Run: headless pygame with SDL's dummy video driver; simulated clock (each Clock.tick advances the game by its frame time, no real sleeping); random seed 0; keys injected as events and as key.get_pressed() state; no mouse input.
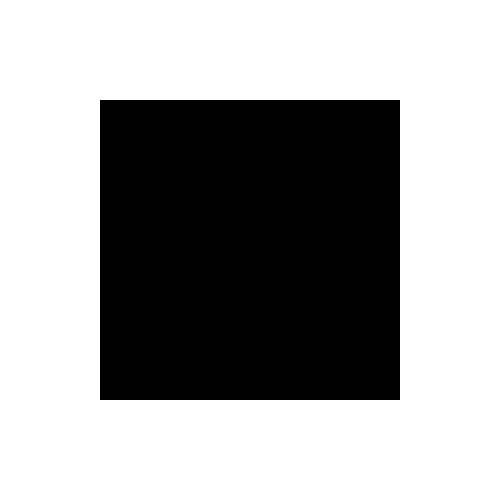
Frame 1 of 4 · flips 1–60 · no input
Frame 2 of 4 · flips 61–180 · tapped SPACE, RETURN · held RIGHT (→), D · screen unchanged from frame 1, image omitted
Frame 3 of 4 · flips 181–300 · held DOWN (↓), S · screen unchanged from frame 2, image omitted
Frame 4 of 4 · flips 301–420 · held LEFT (←), A, UP (↑), W · screen unchanged from frame 3, image omitted

The pygame program that drew these frames:

"""
Pygame Basics - Introduction to Graphics in Python
====================================================

This module introduces pygame, a popular Python library for creating 2D games
and graphics applications. Pygame provides tools for drawing shapes, handling
colors, creating windows, and much more.

Learning Objectives:
- Import and initialize pygame
- Create a window (surface) with a title
- Understand the pygame coordinate system
- Draw a basic black rectangle on a colored surface
- Use pygame's event loop to keep the window open
- Properly close a pygame application

Key Concepts:
- Surface: A 2-D image area where you can draw shapes and images
- Display: The visible window shown to the user
- Event loop: The main loop that listens for user input and updates the screen
- Coordinates: (x, y) where (0, 0) is the TOP-LEFT corner
- Fill: Painting the entire surface with one color
- Rect: A rectangle defined by (x, y, width, height)

Coordinate System:
    (0,0) ──────────────────► x increases rightward
      │
      │
      │
      ▼
    y increases downward

This is DIFFERENT from math graphs where y increases upward!
"""

# Constants for window dimensions and colors
WINDOW_WIDTH = 500
WINDOW_HEIGHT = 500
WINDOW_TITLE = "Pygame Basics"

# Color constants (R, G, B) - each value is 0-255
WHITE = (255, 255, 255)
BLACK = (0, 0, 0)
RED = (255, 0, 0)
GREEN = (0, 255, 0)
BLUE = (0, 0, 255)
GRAY = (128, 128, 128)

# Rectangle dimensions for the demo
RECT_X = 100
RECT_Y = 100
RECT_WIDTH = 300
RECT_HEIGHT = 300


def get_window_dimensions():
    """
    Return the default window dimensions.

    Returns:
        Tuple of (width, height)
    """
    return (WINDOW_WIDTH, WINDOW_HEIGHT)


def get_rect_params():
    """
    Return the parameters for the demo rectangle.

    Returns:
        Tuple of (x, y, width, height)
    """
    return (RECT_X, RECT_Y, RECT_WIDTH, RECT_HEIGHT)


def is_point_in_rect(px, py, rx, ry, rw, rh):
    """
    Check if a point (px, py) is inside a rectangle.

    The rectangle is defined by its top-left corner (rx, ry)
    and its dimensions (rw, rh).

    Args:
        px: x-coordinate of the point
        py: y-coordinate of the point
        rx: x-coordinate of the rectangle's top-left corner
        ry: y-coordinate of the rectangle's top-left corner
        rw: width of the rectangle
        rh: height of the rectangle

    Returns:
        True if the point is inside or on the rectangle, False otherwise
    """
    return rx <= px <= rx + rw and ry <= py <= ry + rh


def get_rect_center(rx, ry, rw, rh):
    """
    Calculate the center point of a rectangle.

    Args:
        rx: x-coordinate of the rectangle's top-left corner
        ry: y-coordinate of the rectangle's top-left corner
        rw: width of the rectangle
        rh: height of the rectangle

    Returns:
        Tuple (cx, cy) representing the center coordinates
    """
    return (rx + rw // 2, ry + rh // 2)


def main():
    """
    Main demonstration: create a pygame window with a black rectangle.

    Demonstrates:
    1. pygame initialization
    2. Creating a window surface
    3. Filling the surface with white
    4. Drawing a black rectangle
    5. Running the event loop until the window is closed
    """
    try:
        import pygame
    except ImportError:
        print("pygame is not installed. Run: pip install pygame")
        print("This module requires pygame for visual output.")
        print("\nDemonstrating concepts without display:\n")
        print(f"Window size: {WINDOW_WIDTH} x {WINDOW_HEIGHT}")
        print(f"Rectangle at ({RECT_X}, {RECT_Y}) with size {RECT_WIDTH}x{RECT_HEIGHT}")
        cx, cy = get_rect_center(RECT_X, RECT_Y, RECT_WIDTH, RECT_HEIGHT)
        print(f"Rectangle center: ({cx}, {cy})")
        print(f"Point (250, 250) in rect? {is_point_in_rect(250, 250, RECT_X, RECT_Y, RECT_WIDTH, RECT_HEIGHT)}")
        return

    # Step 1: Initialize pygame
    # This sets up all pygame modules (display, sound, fonts, etc.)
    pygame.init()

    # Step 2: Create the window surface
    # pygame.display.set_mode returns a Surface object representing the window
    screen = pygame.display.set_mode((WINDOW_WIDTH, WINDOW_HEIGHT))

    # Step 3: Set the window title
    pygame.display.set_caption(WINDOW_TITLE)

    # Step 4: Main game loop
    running = True
    while running:
        # Handle events (user input)
        for event in pygame.event.get():
            if event.type == pygame.QUIT:
                running = False

        # Step 5: Draw to the screen
        # Fill the background with white
        screen.fill(WHITE)

        # Draw a black rectangle using pygame.draw.rect
        # Parameters: surface, color, (x, y, width, height)
        pygame.draw.rect(screen, BLACK, (RECT_X, RECT_Y, RECT_WIDTH, RECT_HEIGHT))

        # Step 6: Update the display
        # This shows everything we drew to the screen
        pygame.display.flip()

    # Step 7: Clean up
    pygame.quit()


if __name__ == "__main__":
    print("=" * 60)
    print("PYGAME BASICS - Introduction to Graphics")
    print("=" * 60)
    print("\nThis module introduces pygame for creating graphics in Python.")
    print(f"Window: {WINDOW_WIDTH} x {WINDOW_HEIGHT} pixels")
    print(f"Rectangle: ({RECT_X}, {RECT_Y}) size {RECT_WIDTH}x{RECT_HEIGHT}")
    print("\nCoordinate System:")
    print("  (0,0) is TOP-LEFT corner")
    print("  x increases rightward")
    print("  y increases DOWNWARD (opposite of math!)")
    print("\nStarting pygame window...")
    main()
